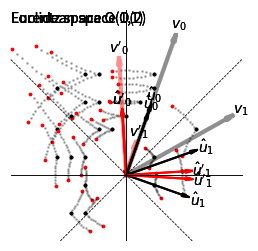

The matplotlib source for this figure:
import numpy as np
import pylab as plt
import matplotlib as mpl

# plotting defaults
mpl.rcParams['axes.xmargin'] = 0
mpl.rcParams['axes.ymargin'] = 0
mpl.rcParams['figure.figsize'] = (3, 3)
dpi=200

# Start with Orthogonal Group
d = 2
METRIC = np.eye(d)

def inner(v1, v2):
    return v1.T @ METRIC @ v2.T

def norm(v):
    return np.sqrt(np.abs(inner(v, v)))

def orthogonalize(vectors):
    out_vectors = []
    for vi in vectors:
        ui = 1. * vi
        for uj in out_vectors:
            ui -= (inner(ui, uj) / inner(uj, uj)) * uj
        ui /= norm(ui)
        out_vectors += [ui, ]
    return np.array(out_vectors)

vectors = np.array([[2.12, 0.75], [0.90, 1.61]])
print(vectors)

vectors_prime = np.array([[1.77, -0.11], [0.50, 0.15]])
print(vectors_prime)

# make some events / points -- HACK: weird logic!
rng = np.random.default_rng(21)
points = rng.uniform(size=(31, 2))
points = 2.10 * np.unique(np.round(points, 1), axis=0) + np.array([-0.57, -1.05])[None, :]
print(points.shape)

def plot_vector(vec, name, **kwargs):
    """
    ## Bugs:
    - Specialized to d=2
    """
    vechat = vec / np.sqrt(np.sum(vec * vec))
    vecorth = np.array([-1. * vechat[1], vechat[0]])
    foo = [[0, vec[i], vec[i] - 0.1 * vechat[i] - 0.02 * vecorth[i], vec[i] - 0.1 * vechat[i] + 0.02 * vecorth[i], vec[i]] for i in [0,1]]
    plt.plot(foo[1], foo[0], **kwargs) # plot 1 before 0
    plt.text(vec[1] + 0.15 * vechat[1], vec[0] + 0.15 * vechat[0], name, ha="center", va="center")
    return None

def plot_vectors(vectors, name_str, grid=True, **kwargs):
    plt.axis("equal")
    plt.axis("off")
    plt.margins(x=0)
    plt.margins(y=0)
    for i, vec in enumerate(vectors):
        print(name_str)
        plot_vector(vec, name_str.format(i), **kwargs)
    if grid:
        plot_grids()
    return None

def plot_grids():
    a = 2.5
    b = (a + 1.) / 2.
    plt.plot([-b, b], [0, 0], "k-", lw=0.5, alpha=0.5, zorder=10)
    plt.plot([0, 0], [-1, a], "k-", lw=0.5, alpha=0.5, zorder=10)
    if np.linalg.slogdet(METRIC)[0] < 0:
        plt.plot([-1, b], [-1, b], "k--", lw=0.5, alpha=0.5, zorder=10)
        plt.plot([1, -b], [-1, b], "k--", lw=0.5, alpha=0.5, zorder=10)
        plt.text(-b, a - 0.2, "Lorentz space O(1,1)", ha="left")
    else:
        plt.text(-b, a - 0.2, "Euclidean space O(2)", ha="left")
    plt.xlim(-b, b)
    plt.ylim(-1., a)
    return None

plot_vectors(vectors, r"$v_{}$", grid=False, color="k", lw=3, alpha=0.25)
us = orthogonalize(vectors)
plot_vectors(us, r"$\hat u_{}$", color="k", lw=1.5, alpha=1.0)
plt.savefig("E_v.png", dpi=dpi, bbox_inches="tight")

plot_vectors(vectors_prime, r"$v'_{}$", grid=False, color="r", lw=3, alpha=0.25)
us_prime = orthogonalize(vectors_prime)
plot_vectors(us_prime, r"$\hat u'_{}$", color="r", lw=1.5, alpha=1.0)
plt.savefig("E_vp.png", dpi=dpi, bbox_inches="tight")

def transform(us_prime, us):
    Q = 0.
    for uprime, u in zip(us_prime, us):
        Q += (np.outer(uprime, u) / inner(u, u)) @ METRIC
    return Q

def plot_transformed_points(points, vs, vs_prime, **kwargs):
    us = orthogonalize(vs)
    us_prime = orthogonalize(vs_prime)
    points_prime = 1. * points # copy
    Q = transform(us_prime, us)
    for i in range(len(points)):
        points_prime[i] = Q @ points[i]
    plt.scatter(points_prime[:, 1], points_prime[:, 0], **kwargs) # plot 1 before 0
    return None

def plot_transform(points, us, us_prime):
    plt.axis("equal")
    plt.axis("off")
    for i, u in enumerate(us):
        plot_vector(u, r"$\hat u_{}$".format(i), color="k", lw=1.5)
    for i, u in enumerate(us_prime):
        plot_vector(u, r"$\hat u'_{}$".format(i), color="r", lw=1.5)
    plt.scatter(points[:, 1], points[:, 0], c="k", s=3) # plot 1 before 0
    plot_transformed_points(points, us, us_prime, c="r", s=3)
    for f in np.arange(0.1, 0.95, 0.1):
        us_pp = f * us_prime + (1 - f) * us
        plot_transformed_points(points, us, us_pp, c="k", alpha=0.25, s=1)
    plot_grids()
    return None

plot_transform(points, us, us_prime)
plt.savefig("E_Q.png", dpi=dpi, bbox_inches="tight")

# Go to Lorentz Group
foo = np.ones(d)
foo[1:] = -1. * foo[1:]
METRIC = np.diag(foo)

plot_vectors(vectors, r"$v_{}$", grid=False, color="k", lw=3, alpha=0.25)
us = orthogonalize(vectors)
plot_vectors(us, r"$\hat u_{}$", color="k", lw=1.5, alpha=1.0)
plt.savefig("L_v.png", dpi=dpi, bbox_inches="tight")

plot_vectors(vectors_prime, r"$v'_{}$", grid=False, color="r", lw=3, alpha=0.25)
us_prime = orthogonalize(vectors_prime)
plot_vectors(us_prime, r"$\hat u'_{}$", color="r", lw=1.5, alpha=1.0)
plt.savefig("L_vp.png", dpi=dpi, bbox_inches="tight")

plot_transform(points, us, us_prime)
plt.savefig("L_Q.png", dpi=dpi, bbox_inches="tight")

